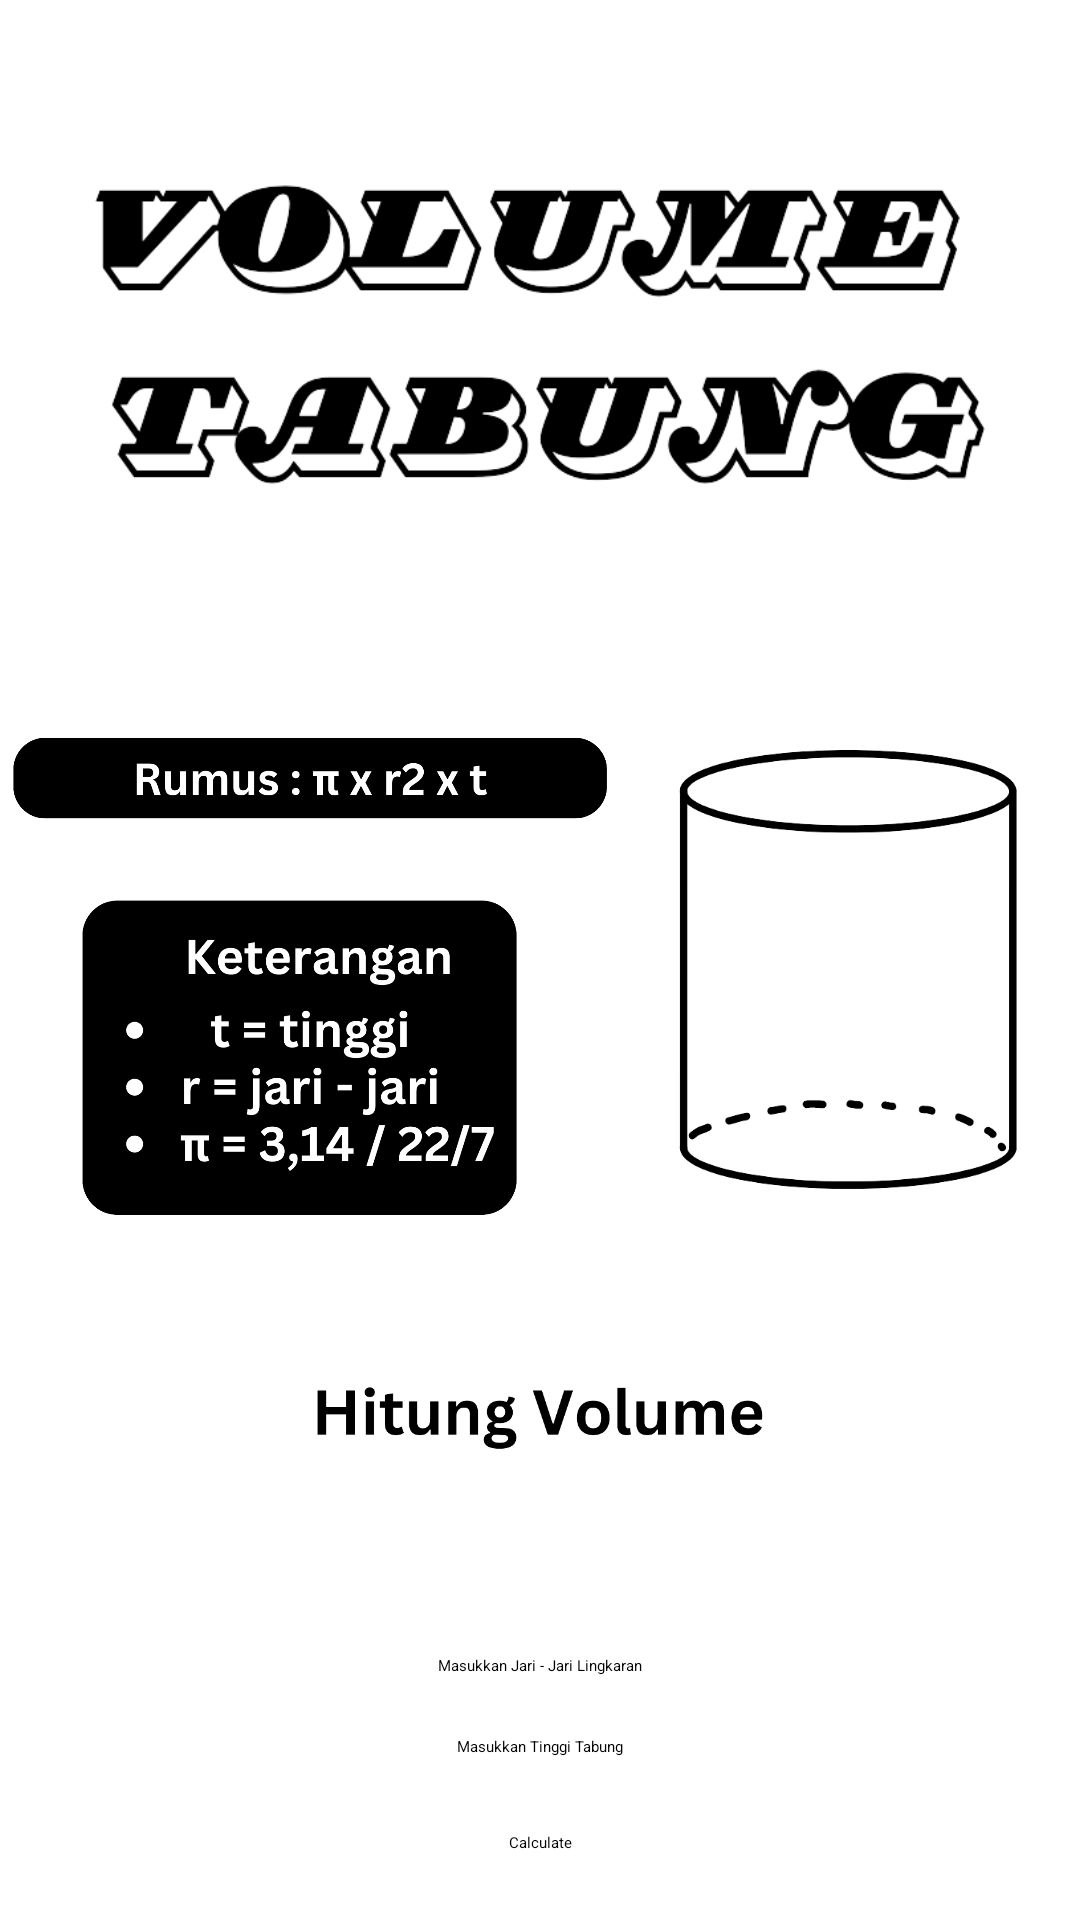

Produce the Android XML layout that renders to this screen, including the resource entries it uses.
<!-- AndroidManifest.xml: application theme Theme.BigProject -->
<!-- res/layout/activity_tabung.xml -->
<?xml version="1.0" encoding="utf-8"?>
<androidx.constraintlayout.widget.ConstraintLayout xmlns:android="http://schemas.android.com/apk/res/android"
    xmlns:app="http://schemas.android.com/apk/res-auto"
    xmlns:tools="http://schemas.android.com/tools"
    android:layout_width="match_parent"
    android:layout_height="match_parent"
    tools:context=".Persegi">

    <ImageView
        android:id="@+id/judul1"
        android:layout_width="300dp"
        android:layout_height="200dp"
        app:layout_constraintTop_toTopOf="parent"
        app:layout_constraintStart_toStartOf="parent"
        app:layout_constraintEnd_toEndOf="parent"
        android:layout_marginTop="10dp"
        android:src="@drawable/txttabung"
        />

    <ImageView
        android:id="@+id/rmsPesegi"
        android:layout_width="200dp"
        android:layout_height="wrap_content"
        android:src="@drawable/rmstabung"
        app:layout_constraintEnd_toStartOf="@+id/Persegi"
        app:layout_constraintStart_toStartOf="parent"
        app:layout_constraintTop_toBottomOf="@id/judul1"
        android:layout_marginTop="-50dp"
        />

    <ImageView
        android:id="@+id/Persegi"
        android:layout_width="150dp"
        android:layout_height="150dp"
        android:src="@drawable/tabung"
        app:layout_constraintTop_toBottomOf="@+id/judul1"
        app:layout_constraintEnd_toEndOf="parent"
        app:layout_constraintStart_toEndOf="@+id/rmsPesegi"
        android:layout_marginTop="38dp"
        />


    <ImageView
        android:id="@+id/ketPersegi"
        android:layout_width="150dp"
        android:layout_height="150dp"
        android:src="@drawable/ketkerucut"
        app:layout_constraintTop_toBottomOf="@+id/rmsPesegi"
        app:layout_constraintEnd_toEndOf="parent"
        app:layout_constraintStart_toStartOf="parent"
        android:layout_marginTop="-80dp"
        android:layout_marginEnd="160dp"
        />

    <ImageView
        android:id="@+id/hitungluas"
        android:layout_width="150dp"
        android:layout_height="50dp"
        android:src="@drawable/hiitungvolume"
        app:layout_constraintTop_toBottomOf="@+id/Persegi"
        app:layout_constraintEnd_toEndOf="parent"
        app:layout_constraintStart_toStartOf="parent"
        android:layout_marginTop="50dp"
        />

    <TextView
        android:id="@+id/hasil"
        android:layout_width="wrap_content"
        android:layout_height="wrap_content"
        android:text=""
        android:textSize="25dp"
        android:textStyle="bold"
        app:layout_constraintTop_toBottomOf="@+id/hitungluas"
        app:layout_constraintStart_toStartOf="parent"
        app:layout_constraintEnd_toEndOf="parent"
        android:layout_marginTop="15dp"
        />

    <EditText
        android:id="@+id/inputan"
        android:layout_width="wrap_content"
        android:layout_height="wrap_content"
        android:hint="Masukkan Jari - Jari Lingkaran"
        app:layout_constraintTop_toBottomOf="@+id/hasil"
        app:layout_constraintStart_toStartOf="parent"
        app:layout_constraintEnd_toEndOf="parent"
        android:layout_marginTop="5dp"
        />

    <EditText
        android:id="@+id/inputan2"
        android:layout_width="wrap_content"
        android:layout_height="wrap_content"
        android:hint="Masukkan Tinggi Tabung"
        app:layout_constraintTop_toBottomOf="@+id/inputan"
        app:layout_constraintStart_toStartOf="parent"
        app:layout_constraintEnd_toEndOf="parent"
        android:layout_marginTop="20dp"
        />

    <Button
        android:id="@+id/calculate"
        android:layout_width="wrap_content"
        android:layout_height="wrap_content"
        android:text="Calculate"
        app:layout_constraintTop_toBottomOf="@+id/inputan2"
        app:layout_constraintStart_toStartOf="parent"
        app:layout_constraintEnd_toEndOf="parent"
        android:layout_marginTop="25dp"

        />



</androidx.constraintlayout.widget.ConstraintLayout>
<!-- resources referenced by this layout -->
<resources>
  <!-- drawable hiitungvolume: png bitmap (drawable, 12937 bytes) -->
  <!-- drawable ketkerucut: png bitmap (drawable, 48932 bytes) -->
  <!-- drawable rmstabung: png bitmap (drawable, 17900 bytes) -->
  <!-- drawable tabung: png bitmap (drawable, 15617 bytes) -->
  <!-- drawable txttabung: png bitmap (drawable, 36879 bytes) -->
  <style name="Theme.BigProject" parent="Base.Theme.BigProject">
          
          <item name="android:navigationBarColor">@android:color/transparent</item>
          <item name="android:statusBarColor">@android:color/transparent</item>
          <item name="android:windowLightStatusBar">?attr/isLightTheme</item>
      </style>
</resources>
